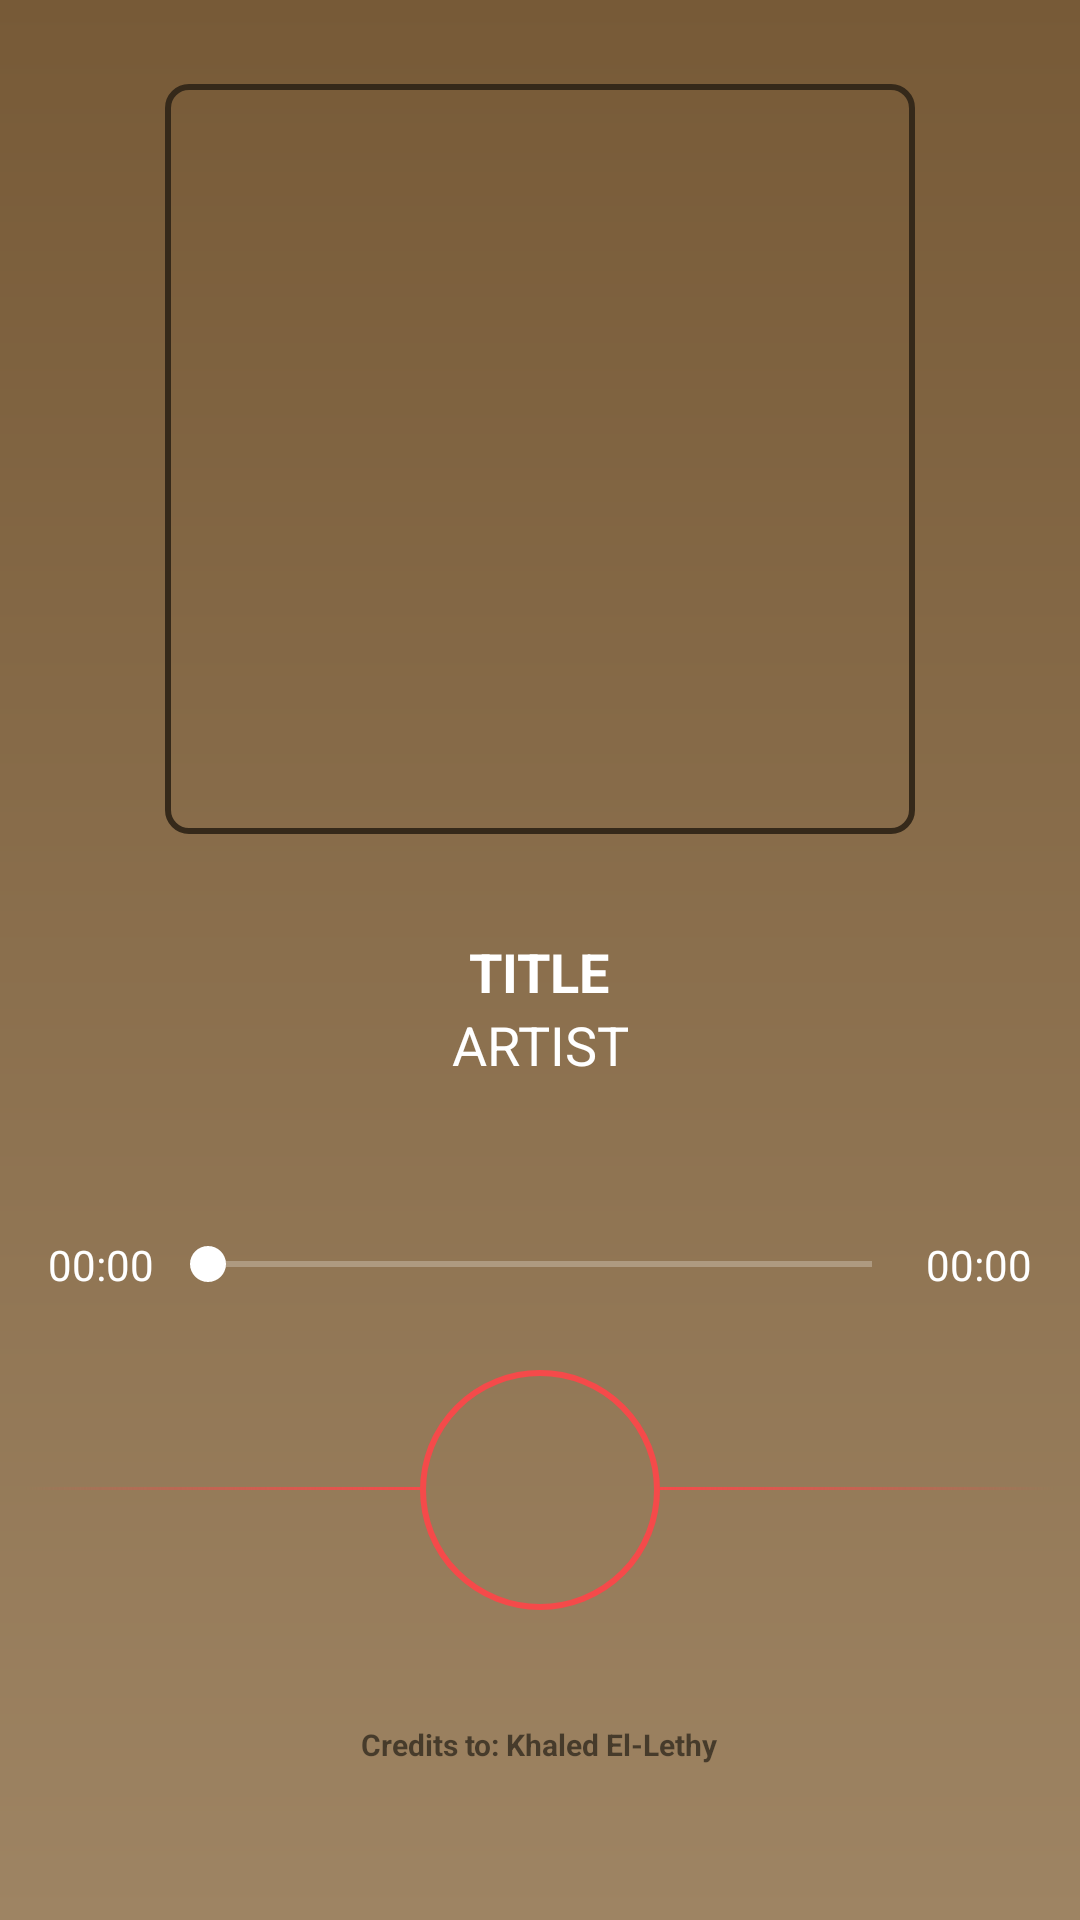

Here is an Android app screen rendered from its layout file. Give the layout XML and the strings, colors and styles it references.
<!-- AndroidManifest.xml: application theme Theme.MusikTea -->
<!-- res/layout/musicplayersingle.xml -->
<?xml version="1.0" encoding="utf-8"?>
<LinearLayout xmlns:android="http://schemas.android.com/apk/res/android"
    xmlns:app="http://schemas.android.com/apk/res-auto"
    xmlns:tools="http://schemas.android.com/tools"
    android:layout_width="match_parent"
    android:layout_height="match_parent"
    android:background="@drawable/gradient_background"
    android:gravity="center_horizontal"
    android:orientation="vertical"
    android:padding="8dp"
    tools:context=".MusicPlayer"
    tools:ignore="MissingDefaultResource">

    <ImageView
        android:id="@+id/songImage"
        android:layout_width="250dp"
        android:layout_height="250dp"
        android:layout_marginBottom="8dp"
        android:layout_marginTop="20dp"
        android:background="@drawable/playingsongimageborder"
        android:src="@drawable/teatheme"/>

    
    <LinearLayout
        android:id="@+id/songInfo"
        android:layout_width="wrap_content"
        android:layout_height="wrap_content"
        android:orientation="vertical"
        android:gravity="center"
        android:layout_margin="8dp"
        android:layout_weight="1">

        <TextView
            android:id="@+id/tvTitle"
            android:layout_width="wrap_content"
            android:layout_height="wrap_content"
            android:gravity="center"
            android:ellipsize="end"
            android:maxLines="2"
            android:text="title"
            android:textAllCaps="true"
            android:textColor="#FFFF"
            android:textSize="18sp"
            android:textStyle="bold"/>

        <TextView
            android:id="@+id/tvArtist"
            android:layout_width="wrap_content"
            android:layout_height="wrap_content"
            android:gravity="center"
            android:ellipsize="end"
            android:singleLine="true"
            android:text="artist"
            android:textAllCaps="true"
            android:textColor="#FFFF"
            android:textSize="18sp"/>
    </LinearLayout>

    
    <androidx.constraintlayout.widget.ConstraintLayout
        android:id="@+id/musictimer"
        android:layout_width="match_parent"
        android:layout_height="wrap_content"
        android:gravity="center"
        android:orientation="horizontal"
        android:layout_margin="8dp"
        android:layout_weight="1">

        <TextView
            android:id="@+id/tvTime"
            android:layout_width="wrap_content"
            android:layout_height="wrap_content"
            android:text="00:00"
            android:textColor="#FFFF"
            app:layout_constraintBottom_toBottomOf="parent"
            app:layout_constraintStart_toStartOf="parent"
            app:layout_constraintTop_toTopOf="parent" />

        <SeekBar
            android:id="@+id/seekBarTime"
            android:layout_width="0dp"
            android:layout_height="0dp"
            android:layout_margin="2dp"
            android:progressBackgroundTint="#FFFF"
            android:progressTint="#FFFF"
            android:thumbTint="#FFFF"
            app:layout_constraintBottom_toBottomOf="parent"
            app:layout_constraintEnd_toStartOf="@+id/tvDuration"
            app:layout_constraintStart_toEndOf="@+id/tvTime"
            app:layout_constraintTop_toTopOf="parent" />

        <TextView
            android:id="@+id/tvDuration"
            android:layout_width="wrap_content"
            android:layout_height="wrap_content"
            android:text="00:00"
            android:textColor="#FFFF"
            app:layout_constraintBottom_toBottomOf="parent"
            app:layout_constraintEnd_toEndOf="parent"
            app:layout_constraintTop_toTopOf="parent"
            tools:layout_editor_absoluteX="269dp"
            tools:layout_editor_absoluteY="0dp" />
    </androidx.constraintlayout.widget.ConstraintLayout>

    

    
    <androidx.constraintlayout.widget.ConstraintLayout
        android:id="@+id/musicPlayerButtons"
        android:layout_width="match_parent"
        android:layout_height="wrap_content"
        android:gravity="center">

        <View
            android:layout_width="0dp"
            android:layout_height="1dp"
            android:background="@drawable/gradient_red_backward"
            android:layout_marginBottom="70dp"
            app:layout_constraintEnd_toStartOf="@id/btnPlay"
            app:layout_constraintStart_toStartOf="parent"
            app:layout_constraintBottom_toBottomOf="parent"/>
        <ImageView
            android:id="@+id/btnPlay"
            android:layout_width="80dp"
            android:layout_height="80dp"
            android:padding="8dp"
            android:background="@drawable/btnborder"
            android:src="@drawable/pause"
            android:layout_marginBottom="30dp"
            android:layout_marginStart="10dp"
            android:layout_marginEnd="10dp"
            app:layout_constraintBottom_toBottomOf="parent"
            app:layout_constraintStart_toStartOf="parent"
            app:layout_constraintEnd_toEndOf="parent"/>
        <View
            android:layout_width="0dp"
            android:layout_height="1dp"
            android:background="@drawable/gradient_red_forward"
            android:layout_marginBottom="70dp"
            app:layout_constraintStart_toEndOf="@id/btnPlay"
            app:layout_constraintEnd_toEndOf="parent"
            app:layout_constraintBottom_toBottomOf="parent"/>

    </androidx.constraintlayout.widget.ConstraintLayout>

    <TextView
        android:layout_width="wrap_content"
        android:layout_height="wrap_content"
        android:text="Credits to: Khaled El-Lethy"
        android:textSize="10sp"
        android:textStyle="bold"
        android:layout_margin="8dp"
        android:layout_weight="1"/>

</LinearLayout>
<!-- resources referenced by this layout -->
<resources>
  <!-- drawable btnborder (drawable) -->
  <?xml version="1.0" encoding="UTF-8"?>
  <shape
      xmlns:android="http://schemas.android.com/apk/res/android"
      android:shape="oval">
      <stroke
          android:width="2dp"
          android:color="#F54A4A" />
  </shape>
  <!-- drawable gradient_background (drawable) -->
  <?xml version="1.0" encoding="utf-8"?>
  <shape xmlns:android="http://schemas.android.com/apk/res/android">
  
      <gradient android:startColor="#775A37" android:endColor="#9E8463"
          android:angle="270"
          />
  </shape>
  <!-- drawable gradient_red_backward (drawable) -->
  <?xml version="1.0" encoding="utf-8"?>
  <shape xmlns:android="http://schemas.android.com/apk/res/android">
  
      <gradient android:startColor="@color/chosen_light_red"
          android:angle="180"/>
  </shape>
  <!-- drawable gradient_red_forward (drawable) -->
  <?xml version="1.0" encoding="utf-8"?>
  <shape xmlns:android="http://schemas.android.com/apk/res/android">
  
      <gradient android:startColor="@color/chosen_light_red"
          />
  </shape>
  <!-- drawable playingsongimageborder (drawable) -->
  <?xml version="1.0" encoding="UTF-8"?>
  <shape xmlns:android="http://schemas.android.com/apk/res/android" android:shape="rectangle">
      <corners android:radius="7dp"/>
      <padding android:left="5dp" android:right="5dp" android:top="5dp" android:bottom="5dp"/>
      <stroke android:width="2dp" android:color="@color/dark_brown"/>
  </shape>
  <style name="Theme.MusikTea" parent="Theme.MaterialComponents.DayNight.DarkActionBar">
          
          <item name="colorPrimary">@color/lighter_brown</item>
          <item name="colorPrimaryVariant">@color/dark_brown</item>
          
          <item name="android:statusBarColor" tools:targetApi="l">?attr/colorPrimaryVariant</item>
          
      </style>
  <color name="chosen_light_red">#F54A4A</color>
  <color name="dark_brown">#35291A</color>
  <color name="lighter_brown">#9E8463</color>
</resources>
